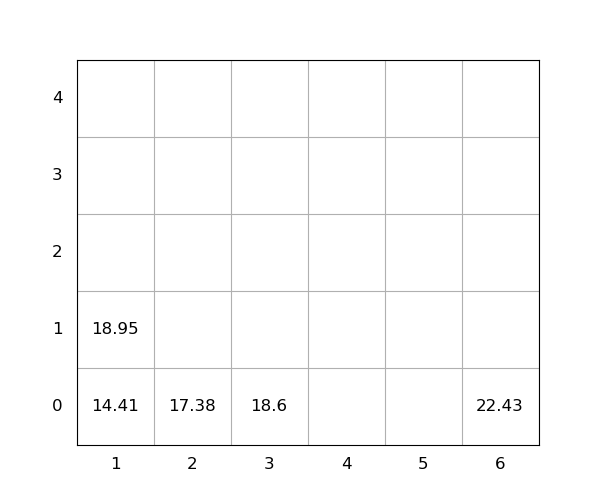

Data behind this chart, as committed beside it:
idx, loc_x, loc_y, loc_z, weight, seq, emerg, reloc, size(ft)
1, 6, 0, 0, 22.43, 1, 0, 0, 20
2, 2, 0, 0, 17.38, 2, 0, 0, 20
3, 1, 0, 0, 14.41, 3, 0, 0, 20
4, 1, 0, 1, 18.95, 4, 0, 0, 20
5, 3, 0, 0, 18.6, 5, 0, 0, 20
